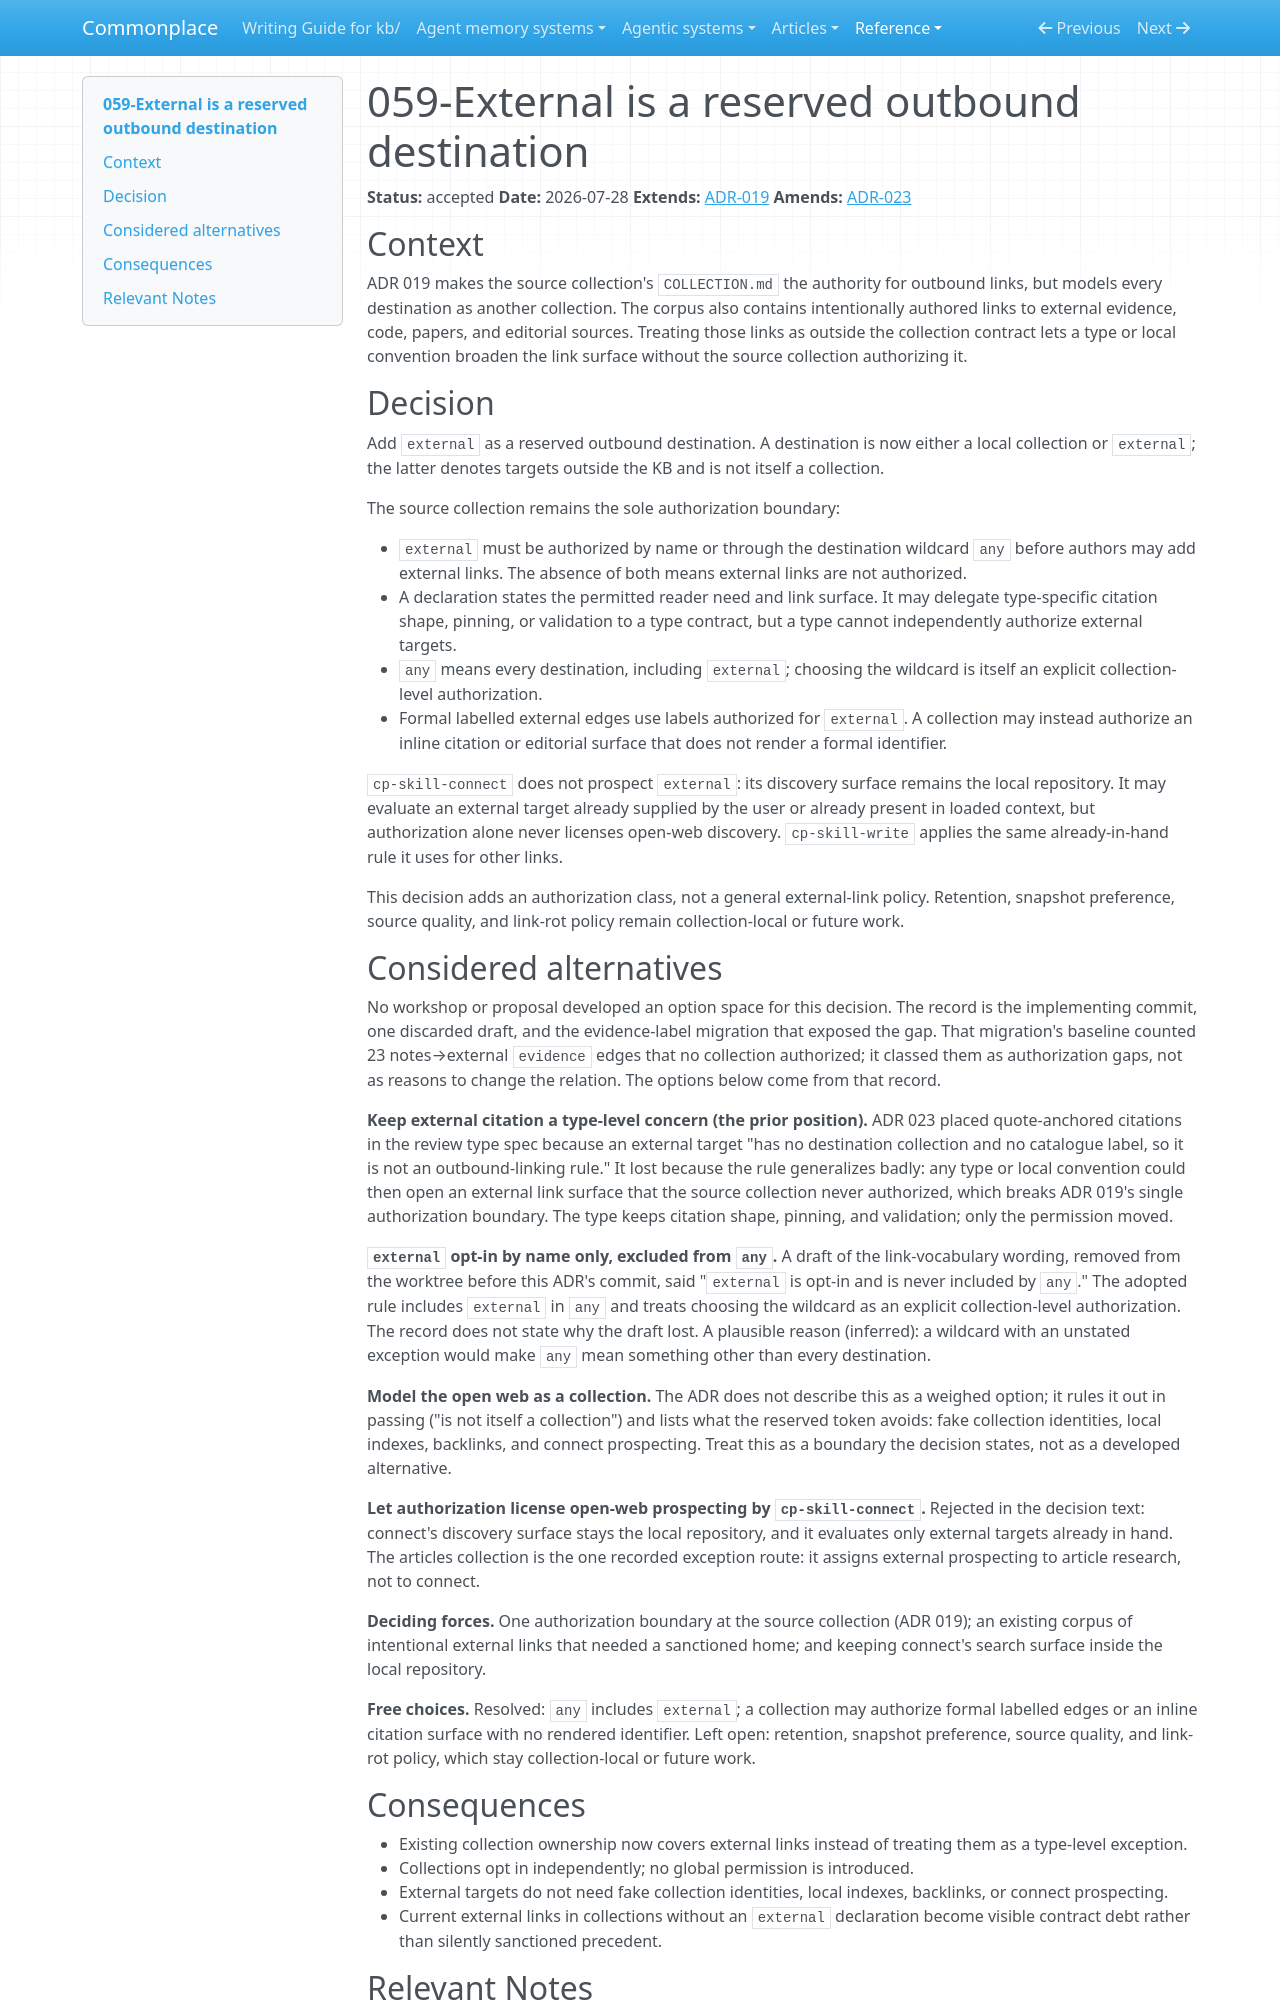

repository: zby/commonplace · page: reference/adr/059-external-is-a-reserved-outbound-destination/index.html · generator: mkdocs

---
description: External is a reserved outbound destination that a source collection must explicitly authorize, without making the open web a collection or a connect-search surface
type: reference/types/adr.md
tags: []
status: accepted
---

# 059-External is a reserved outbound destination

**Status:** accepted
**Date:** 2026-07-28
**Extends:** [ADR-019](./019-collection-owned-link-vocabulary.md)
**Amends:** [ADR-023](./023-quote-anchored-citations-for-code-grounded-reviews.md)

## Context

ADR 019 makes the source collection's `COLLECTION.md` the authority for outbound links, but models every destination as another collection. The corpus also contains intentionally authored links to external evidence, code, papers, and editorial sources. Treating those links as outside the collection contract lets a type or local convention broaden the link surface without the source collection authorizing it.

## Decision

Add `external` as a reserved outbound destination. A destination is now either a local collection or `external`; the latter denotes targets outside the KB and is not itself a collection.

The source collection remains the sole authorization boundary:

- `external` must be authorized by name or through the destination wildcard `any` before authors may add external links. The absence of both means external links are not authorized.
- A declaration states the permitted reader need and link surface. It may delegate type-specific citation shape, pinning, or validation to a type contract, but a type cannot independently authorize external targets.
- `any` means every destination, including `external`; choosing the wildcard is itself an explicit collection-level authorization.
- Formal labelled external edges use labels authorized for `external`. A collection may instead authorize an inline citation or editorial surface that does not render a formal identifier.

`cp-skill-connect` does not prospect `external`: its discovery surface remains the local repository. It may evaluate an external target already supplied by the user or already present in loaded context, but authorization alone never licenses open-web discovery. `cp-skill-write` applies the same already-in-hand rule it uses for other links.

This decision adds an authorization class, not a general external-link policy. Retention, snapshot preference, source quality, and link-rot policy remain collection-local or future work.

## Considered alternatives

No workshop or proposal developed an option space for this decision. The record is the implementing commit, one discarded draft, and the evidence-label migration that exposed the gap. That migration's baseline counted 23 notes→external `evidence` edges that no collection authorized; it classed them as authorization gaps, not as reasons to change the relation. The options below come from that record.

**Keep external citation a type-level concern (the prior position).** ADR 023 placed quote-anchored citations in the review type spec because an external target "has no destination collection and no catalogue label, so it is not an outbound-linking rule." It lost because the rule generalizes badly: any type or local convention could then open an external link surface that the source collection never authorized, which breaks ADR 019's single authorization boundary. The type keeps citation shape, pinning, and validation; only the permission moved.

**`external` opt-in by name only, excluded from `any`.** A draft of the link-vocabulary wording, removed from the worktree before this ADR's commit, said "`external` is opt-in and is never included by `any`." The adopted rule includes `external` in `any` and treats choosing the wildcard as an explicit collection-level authorization. The record does not state why the draft lost. A plausible reason (inferred): a wildcard with an unstated exception would make `any` mean something other than every destination.

**Model the open web as a collection.** The ADR does not describe this as a weighed option; it rules it out in passing ("is not itself a collection") and lists what the reserved token avoids: fake collection identities, local indexes, backlinks, and connect prospecting. Treat this as a boundary the decision states, not as a developed alternative.

**Let authorization license open-web prospecting by `cp-skill-connect`.** Rejected in the decision text: connect's discovery surface stays the local repository, and it evaluates only external targets already in hand. The articles collection is the one recorded exception route: it assigns external prospecting to article research, not to connect.

**Deciding forces.** One authorization boundary at the source collection (ADR 019); an existing corpus of intentional external links that needed a sanctioned home; and keeping connect's search surface inside the local repository.

**Free choices.** Resolved: `any` includes `external`; a collection may authorize formal labelled edges or an inline citation surface with no rendered identifier. Left open: retention, snapshot preference, source quality, and link-rot policy, which stay collection-local or future work.
